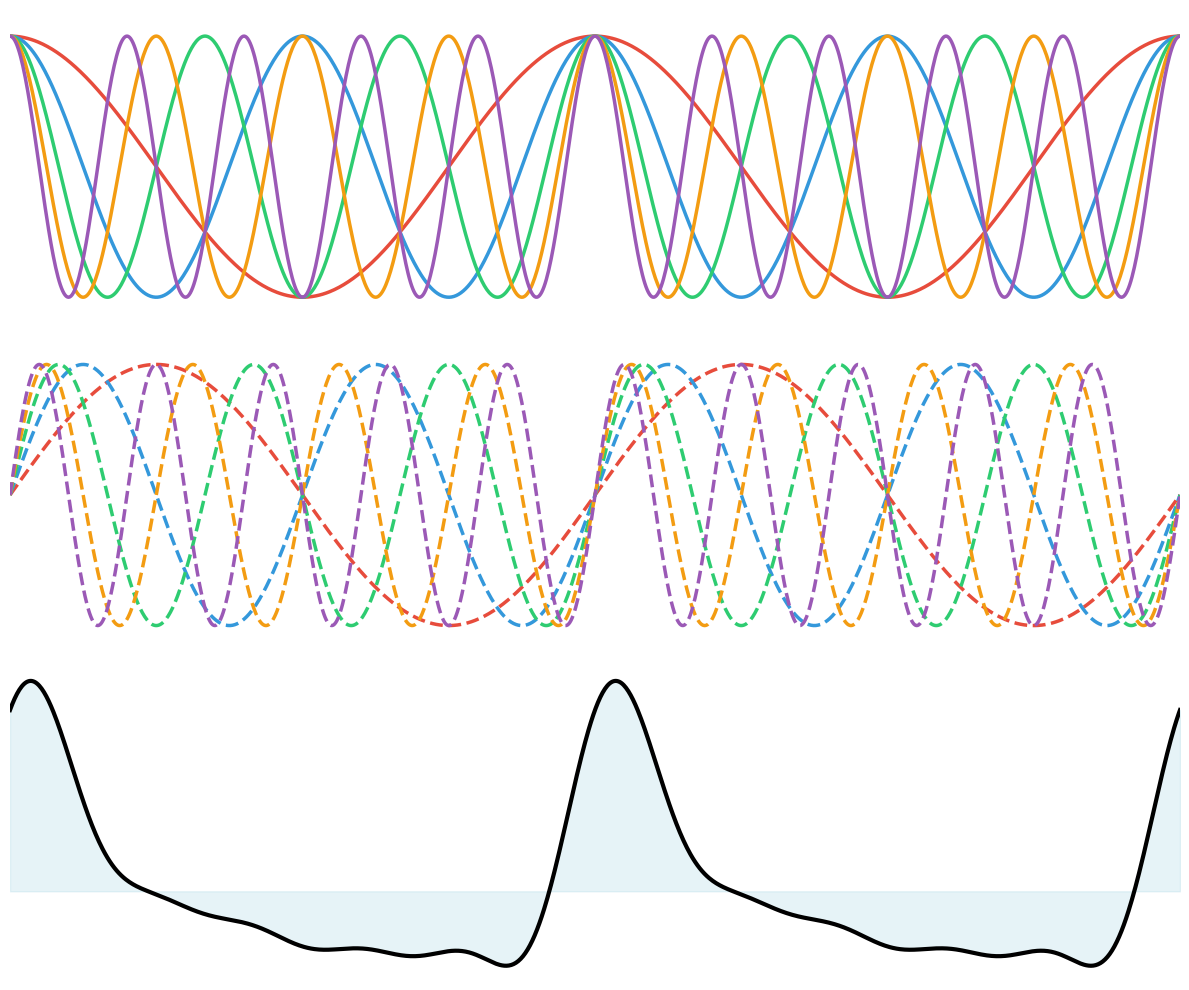

Here is the Python script that generated this plot: (Note: this script raises an exception after producing the figure.)
#!/usr/bin/env python3
"""
Fourier Function Visualization

This script plots Fourier series components (cosine and sine harmonics)
used in the K-MOTE Fourier expert for periodic pattern modeling.
"""

import numpy as np
import matplotlib.pyplot as plt

def plot_fourier():
    """Plot Fourier series components"""
    
    # Create figure with subplots
    fig, (ax1, ax2, ax3) = plt.subplots(3, 1, figsize=(12, 10))
    
    # Define time range
    t = np.linspace(-2*np.pi, 2*np.pi, 1000)
    
    # ================================
    # 1. Cosine harmonics
    # ================================
    harmonics = [1, 2, 3, 4, 5]
    colors = ['#e74c3c', '#3498db', '#2ecc71', '#f39c12', '#9b59b6']
    
    for k, color in zip(harmonics, colors):
        cosine = np.cos(k * t)
        ax1.plot(t, cosine, color=color, linewidth=2.5)
    
    ax1.set_xlim(-2*np.pi, 2*np.pi)
    ax1.set_ylim(-1.2, 1.2)
    ax1.axis('off')
    
    # ================================
    # 2. Sine harmonics
    # ================================
    for k, color in zip(harmonics, colors):
        sine = np.sin(k * t)
        ax2.plot(t, sine, color=color, linewidth=2.5, linestyle='--')
    
    ax2.set_xlim(-2*np.pi, 2*np.pi)
    ax2.set_ylim(-1.2, 1.2)
    ax2.axis('off')
    
    # ================================
    # 3. Combined Fourier series
    # ================================
    # Base/bias term
    base = 0.2
    
    # Fourier series combination
    fourier_sum = base
    weights_cos = [0.5, 0.3, 0.2, 0.1, 0.05]
    weights_sin = [0.3, 0.2, 0.15, 0.08, 0.03]
    
    for k, w_cos, w_sin in zip(harmonics, weights_cos, weights_sin):
        fourier_sum += w_cos * np.cos(k * t) + w_sin * np.sin(k * t)
    
    # Plot combined result
    ax3.plot(t, fourier_sum, 'k-', linewidth=3)
    ax3.fill_between(t, base, fourier_sum, alpha=0.3, color='lightblue')
    
    ax3.set_xlim(-2*np.pi, 2*np.pi)
    ax3.axis('off')
    
    plt.tight_layout()
    plt.savefig('/home/s2516027/kan-mammotev3/kan-mammotev2/fourier_function.png', 
                dpi=300, bbox_inches='tight', facecolor='white')
    plt.show()
    
    print("✅ Fourier visualization saved as: fourier_function.png")

if __name__ == "__main__":
    plot_fourier()
